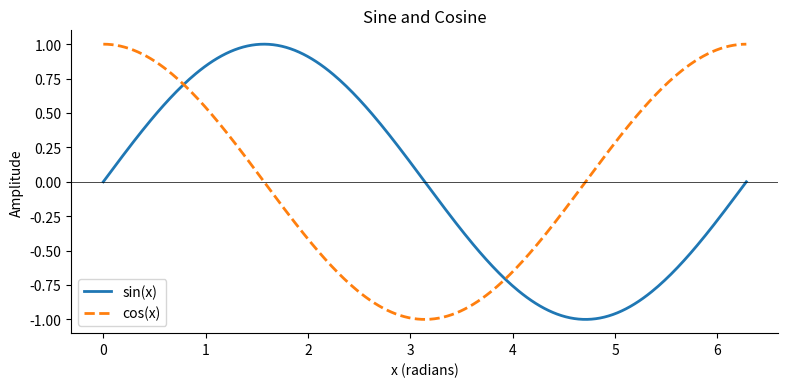
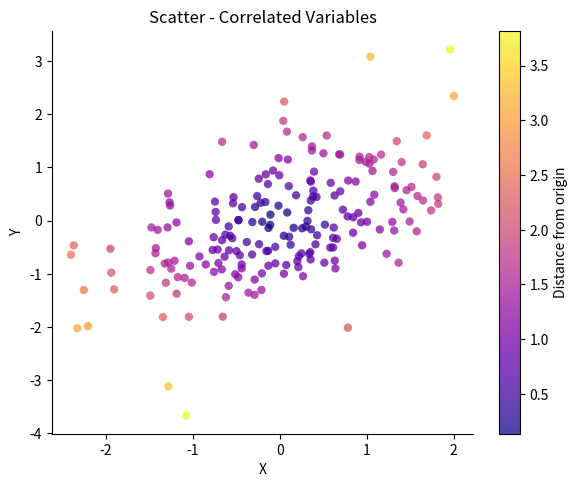
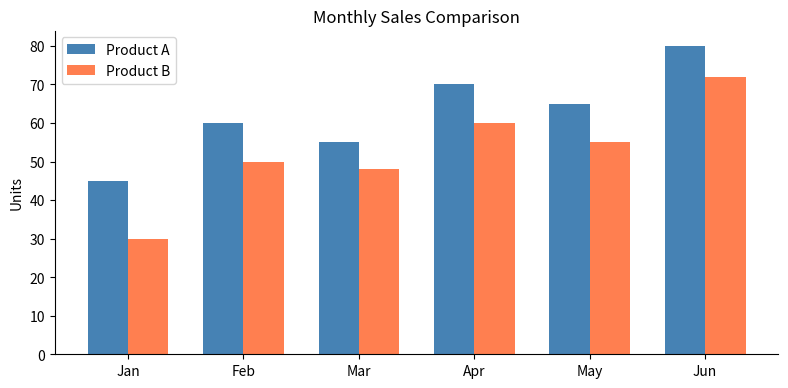
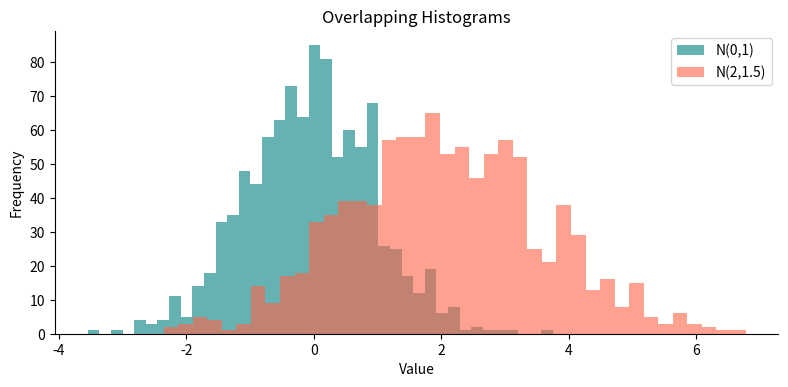
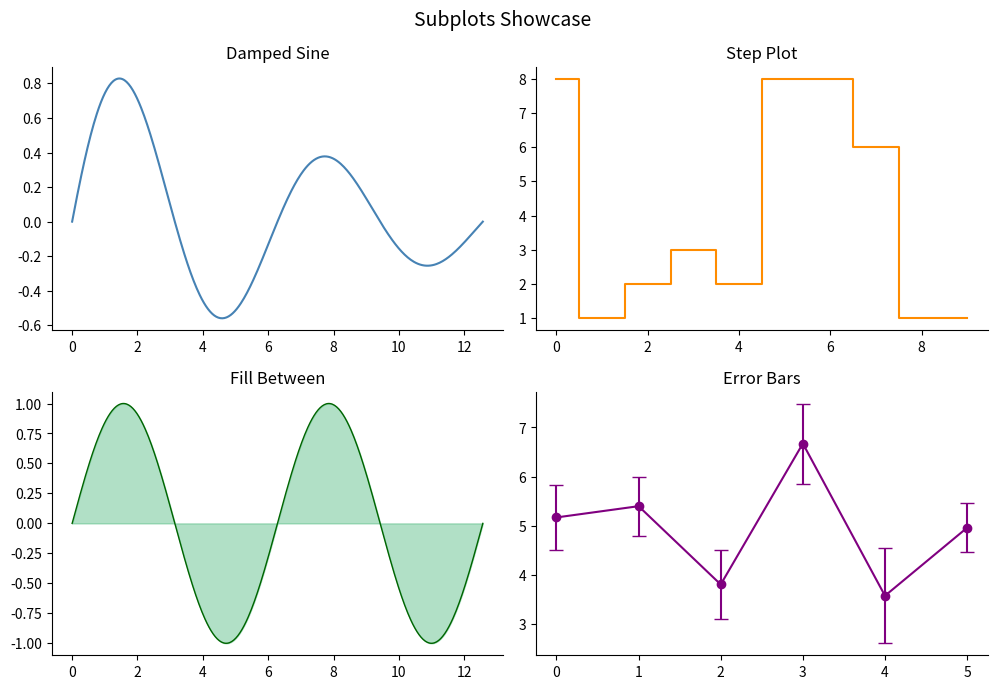
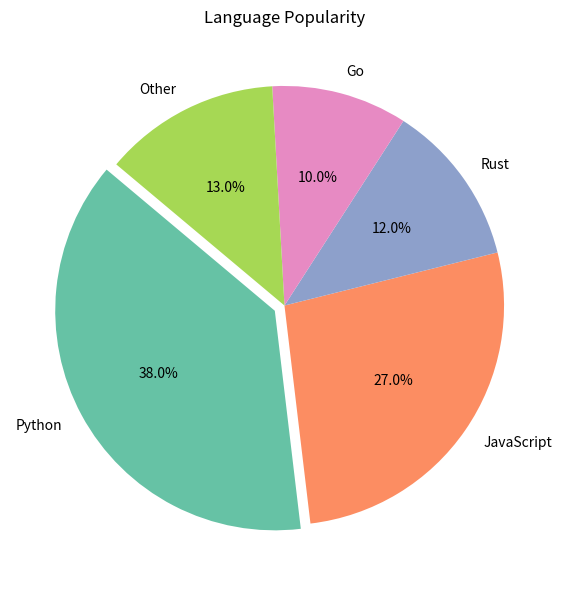
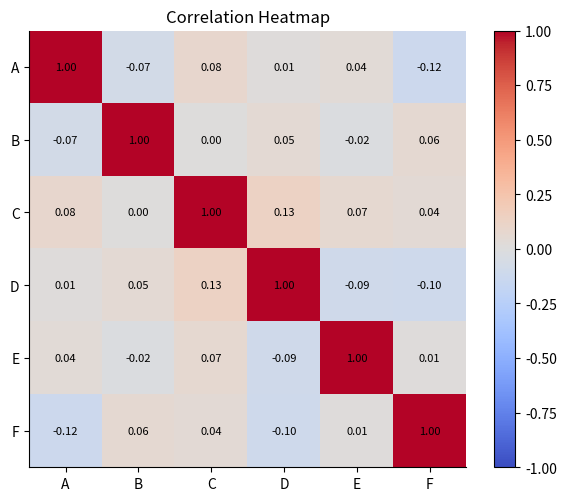
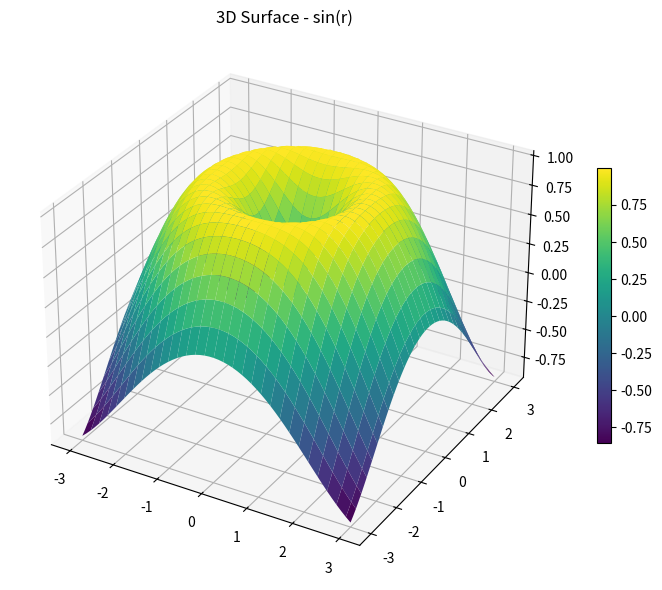
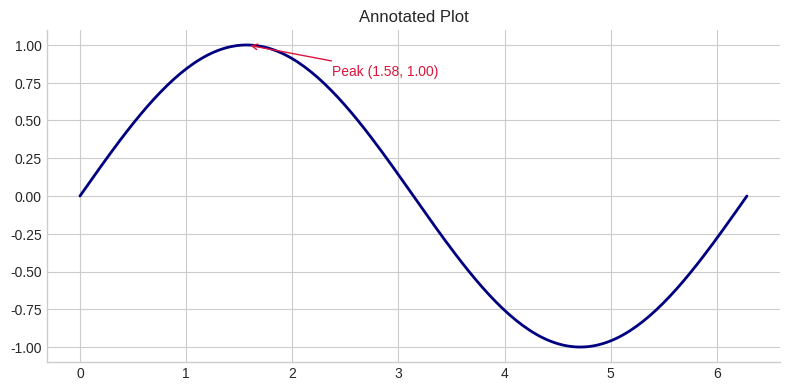
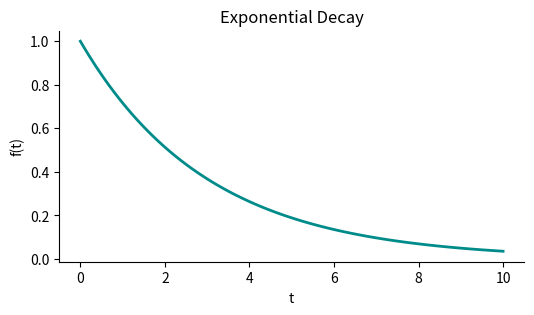

Write the Python code that produced these figures, in order.
%pip install matplotlib numpy

%matplotlib widget

import numpy as np
import matplotlib.pyplot as plt
import matplotlib as mpl

print('Matplotlib version:', mpl.__version__)
plt.rcParams.update({'figure.dpi': 110, 'axes.spines.top': False,
                     'axes.spines.right': False})

x = np.linspace(0, 2 * np.pi, 300)

fig, ax = plt.subplots(figsize=(8, 4))
ax.plot(x, np.sin(x), label='sin(x)', lw=2)
ax.plot(x, np.cos(x), label='cos(x)', lw=2, linestyle='--')
ax.axhline(0, color='black', linewidth=0.5)
ax.set_title('Sine and Cosine')
ax.set_xlabel('x (radians)')
ax.set_ylabel('Amplitude')
ax.legend()
plt.tight_layout()
plt.show()

rng = np.random.default_rng(0)
n = 200
px = rng.standard_normal(n)
py = px * 0.6 + rng.standard_normal(n) * 0.8
colors = np.sqrt(px**2 + py**2)

fig, ax = plt.subplots(figsize=(6, 5))
sc = ax.scatter(px, py, c=colors, cmap='plasma', alpha=0.75, edgecolors='none')
fig.colorbar(sc, ax=ax, label='Distance from origin')
ax.set_title('Scatter - Correlated Variables')
ax.set_xlabel('X')
ax.set_ylabel('Y')
plt.tight_layout()
plt.show()

categories = ['Jan', 'Feb', 'Mar', 'Apr', 'May', 'Jun']
values_a   = [45, 60, 55, 70, 65, 80]
values_b   = [30, 50, 48, 60, 55, 72]
x_pos = np.arange(len(categories))
width = 0.35

fig, ax = plt.subplots(figsize=(8, 4))
ax.bar(x_pos - width/2, values_a, width, label='Product A', color='steelblue')
ax.bar(x_pos + width/2, values_b, width, label='Product B', color='coral')
ax.set_xticks(x_pos)
ax.set_xticklabels(categories)
ax.set_title('Monthly Sales Comparison')
ax.set_ylabel('Units')
ax.legend()
plt.tight_layout()
plt.show()

rng2 = np.random.default_rng(1)
data1 = rng2.normal(0, 1, 1000)
data2 = rng2.normal(2, 1.5, 1000)

fig, ax = plt.subplots(figsize=(8, 4))
ax.hist(data1, bins=40, alpha=0.6, label='N(0,1)', color='teal')
ax.hist(data2, bins=40, alpha=0.6, label='N(2,1.5)', color='tomato')
ax.set_title('Overlapping Histograms')
ax.set_xlabel('Value')
ax.set_ylabel('Frequency')
ax.legend()
plt.tight_layout()
plt.show()

rng3 = np.random.default_rng(3)
t = np.linspace(0, 4 * np.pi, 400)

fig, axes = plt.subplots(2, 2, figsize=(10, 7))
fig.suptitle('Subplots Showcase', fontsize=14)

# Top-left - damped sine
axes[0, 0].plot(t, np.sin(t) * np.exp(-t / 8), color='steelblue')
axes[0, 0].set_title('Damped Sine')

# Top-right - step function
step_x = np.arange(10)
step_y = rng3.integers(1, 10, 10)
axes[0, 1].step(step_x, step_y, where='mid', color='darkorange')
axes[0, 1].set_title('Step Plot')

# Bottom-left - filled area
axes[1, 0].fill_between(t, np.sin(t), alpha=0.4, color='mediumseagreen')
axes[1, 0].plot(t, np.sin(t), color='darkgreen', lw=1)
axes[1, 0].set_title('Fill Between')

# Bottom-right - error bar
ex = np.arange(6)
ey = rng3.uniform(3, 8, 6)
err = rng3.uniform(0.3, 1.0, 6)
axes[1, 1].errorbar(ex, ey, yerr=err, fmt='o-', capsize=5, color='purple')
axes[1, 1].set_title('Error Bars')

plt.tight_layout()
plt.show()

labels  = ['Python', 'JavaScript', 'Rust', 'Go', 'Other']
sizes   = [38, 27, 12, 10, 13]
explode = (0.05, 0, 0, 0, 0)

fig, ax = plt.subplots(figsize=(6, 6))
ax.pie(sizes, explode=explode, labels=labels, autopct='%1.1f%%',
       startangle=140, colors=plt.cm.Set2.colors)
ax.set_title('Language Popularity')
plt.tight_layout()
plt.show()

corr_data = np.corrcoef(np.random.default_rng(5).standard_normal((6, 100)))
labels_h = ['A', 'B', 'C', 'D', 'E', 'F']

fig, ax = plt.subplots(figsize=(6, 5))
im = ax.imshow(corr_data, cmap='coolwarm', vmin=-1, vmax=1)
fig.colorbar(im, ax=ax)
ax.set_xticks(range(6)); ax.set_xticklabels(labels_h)
ax.set_yticks(range(6)); ax.set_yticklabels(labels_h)
ax.set_title('Correlation Heatmap')

for i in range(6):
    for j in range(6):
        ax.text(j, i, f'{corr_data[i, j]:.2f}', ha='center', va='center',
                fontsize=8, color='black')

plt.tight_layout()
plt.show()

from mpl_toolkits.mplot3d import Axes3D  # noqa: F401

x3 = np.linspace(-3, 3, 60)
y3 = np.linspace(-3, 3, 60)
X3, Y3 = np.meshgrid(x3, y3)
Z3 = np.sin(np.sqrt(X3**2 + Y3**2))

fig = plt.figure(figsize=(8, 6))
ax3 = fig.add_subplot(111, projection='3d')
surf = ax3.plot_surface(X3, Y3, Z3, cmap='viridis', linewidth=0, antialiased=True)
fig.colorbar(surf, ax=ax3, shrink=0.5)
ax3.set_title('3D Surface - sin(r)')
plt.tight_layout()
plt.show()

x_ann = np.linspace(0, 2 * np.pi, 200)
y_ann = np.sin(x_ann)
peak_x = x_ann[np.argmax(y_ann)]
peak_y = y_ann.max()

with plt.style.context('seaborn-v0_8-whitegrid'):
    fig, ax = plt.subplots(figsize=(8, 4))
    ax.plot(x_ann, y_ann, color='navy', lw=2)
    ax.annotate(
        f'Peak ({peak_x:.2f}, {peak_y:.2f})',
        xy=(peak_x, peak_y),
        xytext=(peak_x + 0.8, peak_y - 0.2),
        arrowprops=dict(arrowstyle='->', color='crimson'),
        fontsize=10, color='crimson'
    )
    ax.set_title('Annotated Plot')
    plt.tight_layout()
    plt.show()

fig_save, ax_save = plt.subplots(figsize=(6, 3))
ax_save.plot(np.linspace(0, 10, 100), np.exp(-np.linspace(0, 10, 100) / 3),
             color='darkcyan', lw=2)
ax_save.set_title('Exponential Decay')
ax_save.set_xlabel('t')
ax_save.set_ylabel('f(t)')

fig_save.savefig('output_plot.png', dpi=150, bbox_inches='tight')
print('Figure saved to output_plot.png')
plt.show()
